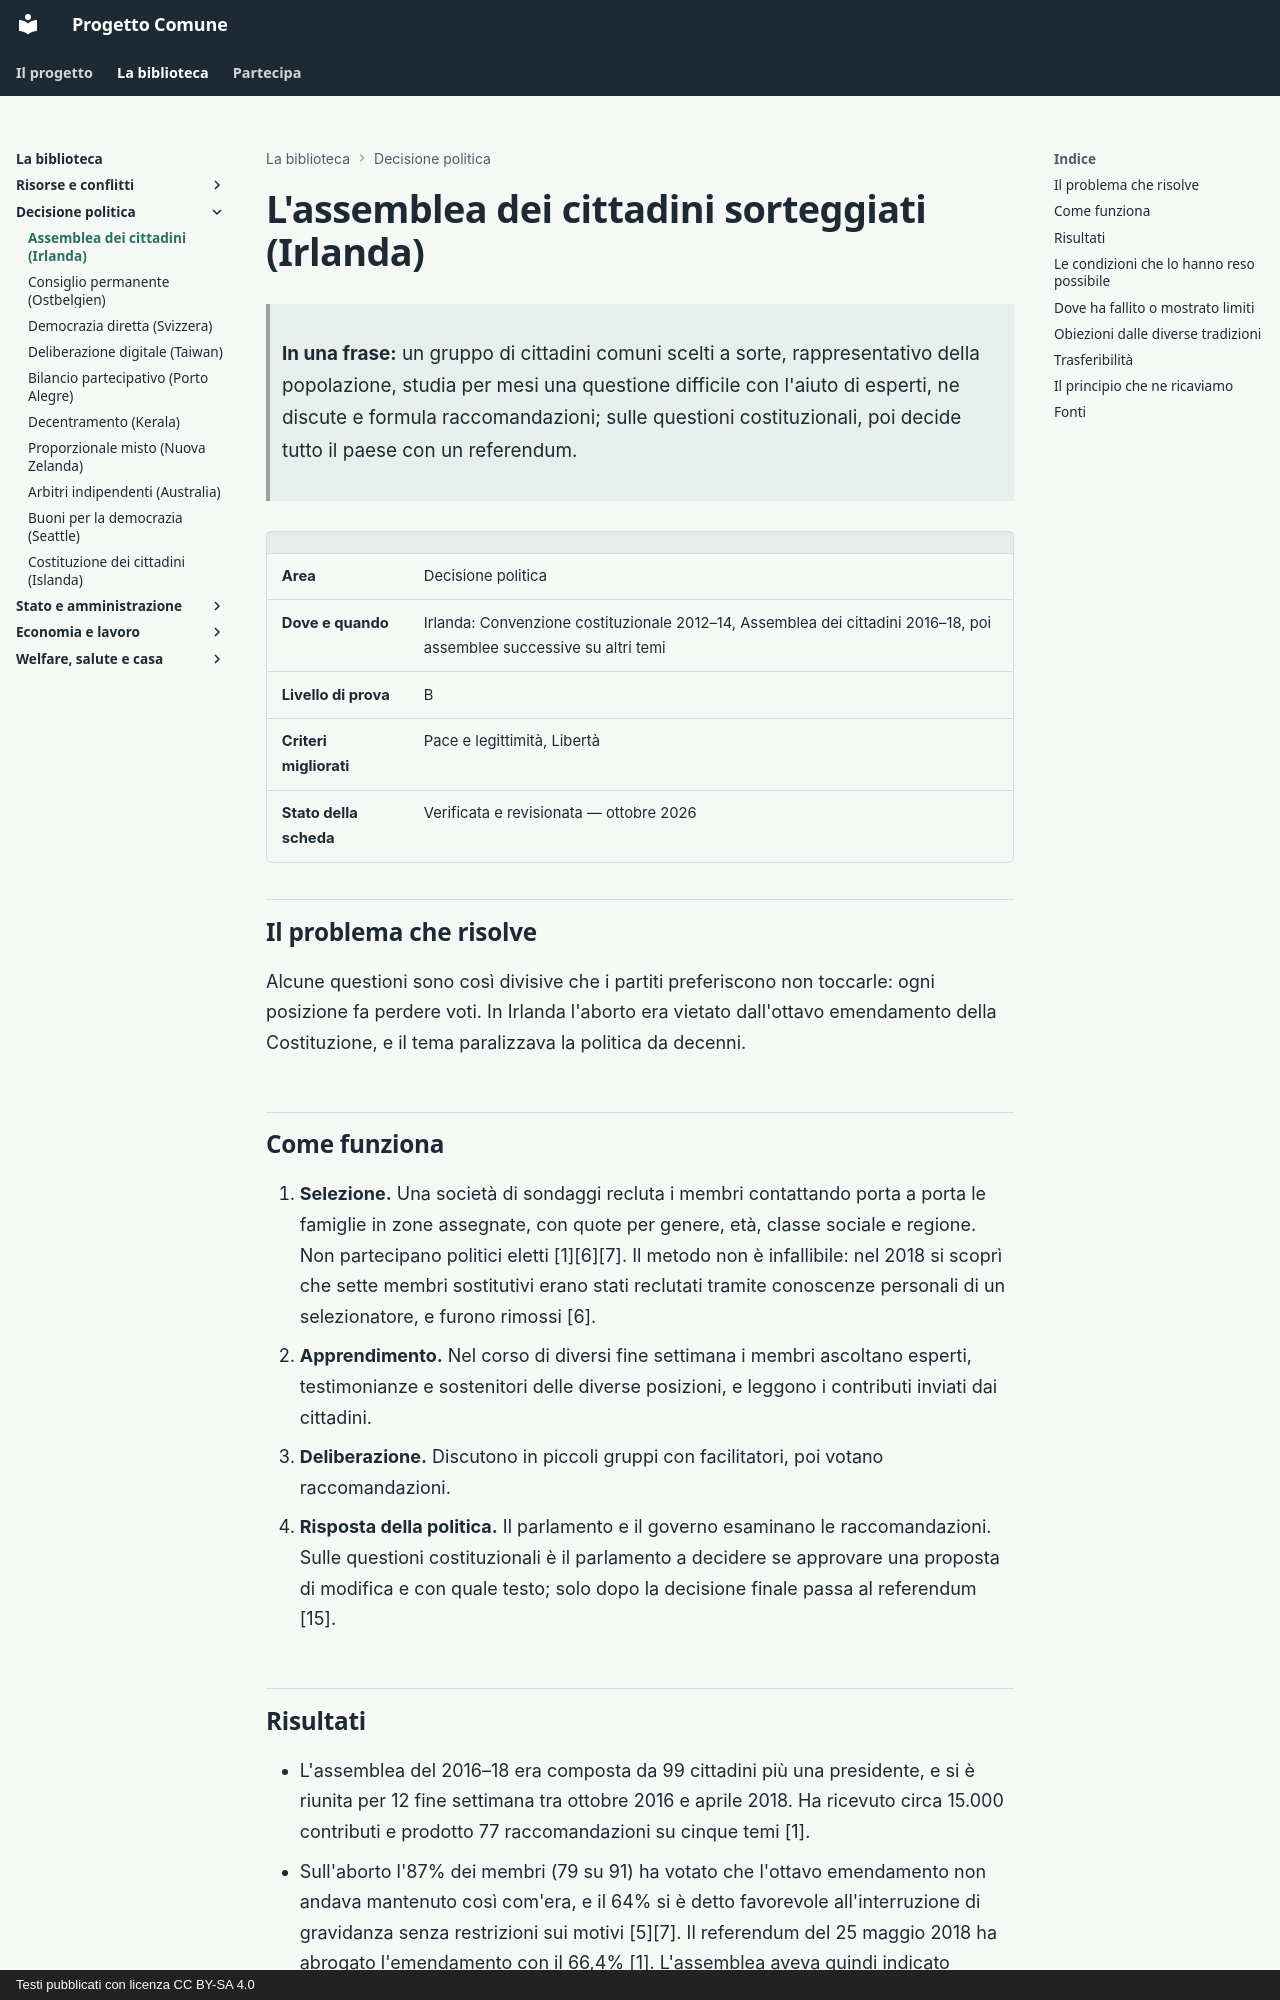

repository: fablun/progetto-comune · page: aree/decisione-politica/assemblea-cittadini-irlanda/index.html · generator: mkdocs · copyright: Testi pubblicati con licenza CC BY-SA 4.0

# L'assemblea dei cittadini sorteggiati (Irlanda)

> **In una frase:** un gruppo di cittadini comuni scelti a sorte, rappresentativo della popolazione, studia per mesi una questione difficile con l'aiuto di esperti, ne discute e formula raccomandazioni; sulle questioni costituzionali, poi decide tutto il paese con un referendum.

| | |
|---|---|
| **Area** | Decisione politica |
| **Dove e quando** | Irlanda: Convenzione costituzionale 2012–14, Assemblea dei cittadini 2016–18, poi assemblee successive su altri temi |
| **Livello di prova** | B |
| **Criteri migliorati** | Pace e legittimità, Libertà |
| **Stato della scheda** | Verificata e revisionata — ottobre 2026 |

## Il problema che risolve

Alcune questioni sono così divisive che i partiti preferiscono non toccarle: ogni posizione fa perdere voti. In Irlanda l'aborto era vietato dall'ottavo emendamento della Costituzione, e il tema paralizzava la politica da decenni.

## Come funziona

1. **Selezione.** Una società di sondaggi recluta i membri contattando porta a porta le famiglie in zone assegnate, con quote per genere, età, classe sociale e regione. Non partecipano politici eletti [1][6][7]. Il metodo non è infallibile: nel 2018 si scoprì che sette membri sostitutivi erano stati reclutati tramite conoscenze personali di un selezionatore, e furono rimossi [6].
2. **Apprendimento.** Nel corso di diversi fine settimana i membri ascoltano esperti, testimonianze e sostenitori delle diverse posizioni, e leggono i contributi inviati dai cittadini.
3. **Deliberazione.** Discutono in piccoli gruppi con facilitatori, poi votano raccomandazioni.
4. **Risposta della politica.** Il parlamento e il governo esaminano le raccomandazioni. Sulle questioni costituzionali è il parlamento a decidere se approvare una proposta di modifica e con quale testo; solo dopo la decisione finale passa al referendum [15].
